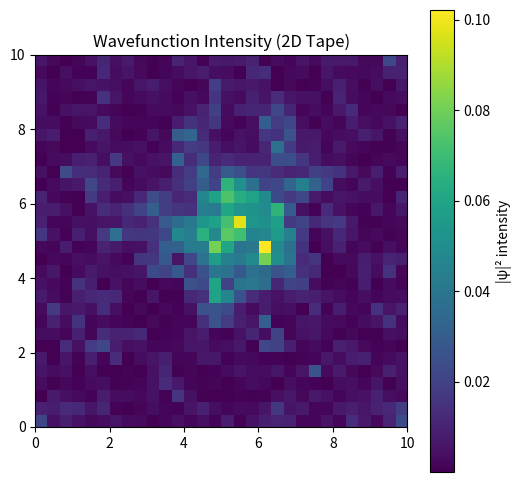

Source code (Python):
import numpy as np
import matplotlib.pyplot as plt

# 空间参数
L = 10
N = 30
dx = L / N
x = np.linspace(0, L, N)
y = np.linspace(0, L, N)
X, Y = np.meshgrid(x, y, indexing='ij')

# 时间参数
dt = 0.005
steps = 600

# 初始波函数，多符号编码(0~2符号示例)
def gaussian_2d(x0, y0, sigma=0.5, amp=5.0):
    return amp * np.exp(-0.5 * (((X - x0)/sigma)**2 + ((Y - y0)/sigma)**2))

# 动态外势
def phi_res_2d(t, omega=2*np.pi/10, amp=3.0):
    return amp * np.cos(omega * t) * np.exp(-((X - 5)**2 + (Y - 5)**2)/4)

# 异常点耗散（sigmoid平滑）
def smooth_gamma(psi, threshold=1.0, slope=5.0, base=6.0):
    grad_x = np.gradient(np.abs(psi), dx, axis=0)
    grad_y = np.gradient(np.abs(psi), dx, axis=1)
    grad_mag = np.sqrt(grad_x**2 + grad_y**2)
    gamma = base / (1 + np.exp(-slope * (grad_mag - threshold)))
    return gamma

# 非线性反馈
def nonlinear_feedback(psi, coeff=0.3):
    return coeff * np.abs(psi)**2 * psi

# 读写带设置（3符号，0，1，2）
tape_size = 9
cell_size = N // tape_size
head_pos = [4, 4]  # 2D读写头坐标
state = 0
symbols = [0, 1, 2]

# 初始带上叠加不同符号波包
psi = np.zeros((N, N), dtype=np.complex128)
for i in range(tape_size):
    for j in range(tape_size):
        sym = np.random.choice(symbols)
        if sym != 0:
            psi += gaussian_2d((i + 0.5) * cell_size, (j + 0.5) * cell_size, sigma=cell_size/4, amp=5.0*sym)

# 多状态多符号跳转表示例 {(state, symbol): (new_state, write_symbol, move_x, move_y)}
transition = {
    (0, 0): (1, 1, 1, 0),
    (1, 1): (0, 2, 0, 1),
    (0, 2): (1, 0, -1, 0),
    (1, 0): (0, 1, 0, -1),
}

def read_symbol(psi, head_pos):
    x_idx, y_idx = head_pos
    xs = slice(x_idx*cell_size, (x_idx+1)*cell_size)
    ys = slice(y_idx*cell_size, (y_idx+1)*cell_size)
    intensities = [np.sum(np.abs(psi[xs, ys])**2 * s) for s in symbols]
    # 简单取最大对应符号
    max_idx = np.argmax(intensities)
    return symbols[max_idx]

def write_symbol(psi, head_pos, write_val):
    x_idx, y_idx = head_pos
    xs = slice(x_idx*cell_size, (x_idx+1)*cell_size)
    ys = slice(y_idx*cell_size, (y_idx+1)*cell_size)
    # 衰减旧符号
    psi[xs, ys] *= 0.3
    if write_val != 0:
        psi += gaussian_2d((x_idx+0.5)*cell_size, (y_idx+0.5)*cell_size, sigma=cell_size/4, amp=5.0*write_val)
    return psi

# 加入噪声扰动
def add_noise(psi, noise_level=0.01):
    noise = (np.random.randn(*psi.shape) + 1j * np.random.randn(*psi.shape)) * noise_level
    return psi + noise

# 演化循环
for step in range(steps):
    laplacian = (
        np.roll(psi, 1, axis=0) + np.roll(psi, -1, axis=0) +
        np.roll(psi, 1, axis=1) + np.roll(psi, -1, axis=1) -
        4 * psi
    ) / dx**2

    phi = phi_res_2d(step*dt)
    gamma = smooth_gamma(psi)
    nonlin = nonlinear_feedback(psi)

    noise_level = 0.005 if step > 300 else 0.0  # 后半段加入噪声
    psi = add_noise(psi, noise_level)

    dpsi_dt = -1j * (-0.5 * laplacian + phi * psi + nonlin) - gamma * psi
    psi += dpsi_dt * dt

    norm = np.sqrt(np.sum(np.abs(psi)**2) * dx**2)
    if norm > 1e-10:
        psi /= norm

    if step % 60 == 0:
        symbol = read_symbol(psi, head_pos)
        key = (state, symbol)
        if key in transition:
            new_state, write_sym, move_x, move_y = transition[key]
            psi = write_symbol(psi, head_pos, write_sym)
            head_pos[0] = np.clip(head_pos[0] + move_x, 0, tape_size - 1)
            head_pos[1] = np.clip(head_pos[1] + move_y, 0, tape_size - 1)
            state = new_state

    if step % 100 == 0:
        print(f"Step {step}, Norm: {norm:.4f}, State: {state}, Head: {head_pos}, Max gamma: {np.max(gamma):.3f}")

plt.figure(figsize=(6,6))
plt.imshow(np.abs(psi)**2, extent=[0,L,0,L], origin='lower')
plt.colorbar(label='|ψ|² intensity')
plt.title('Wavefunction Intensity (2D Tape)')
plt.show()
